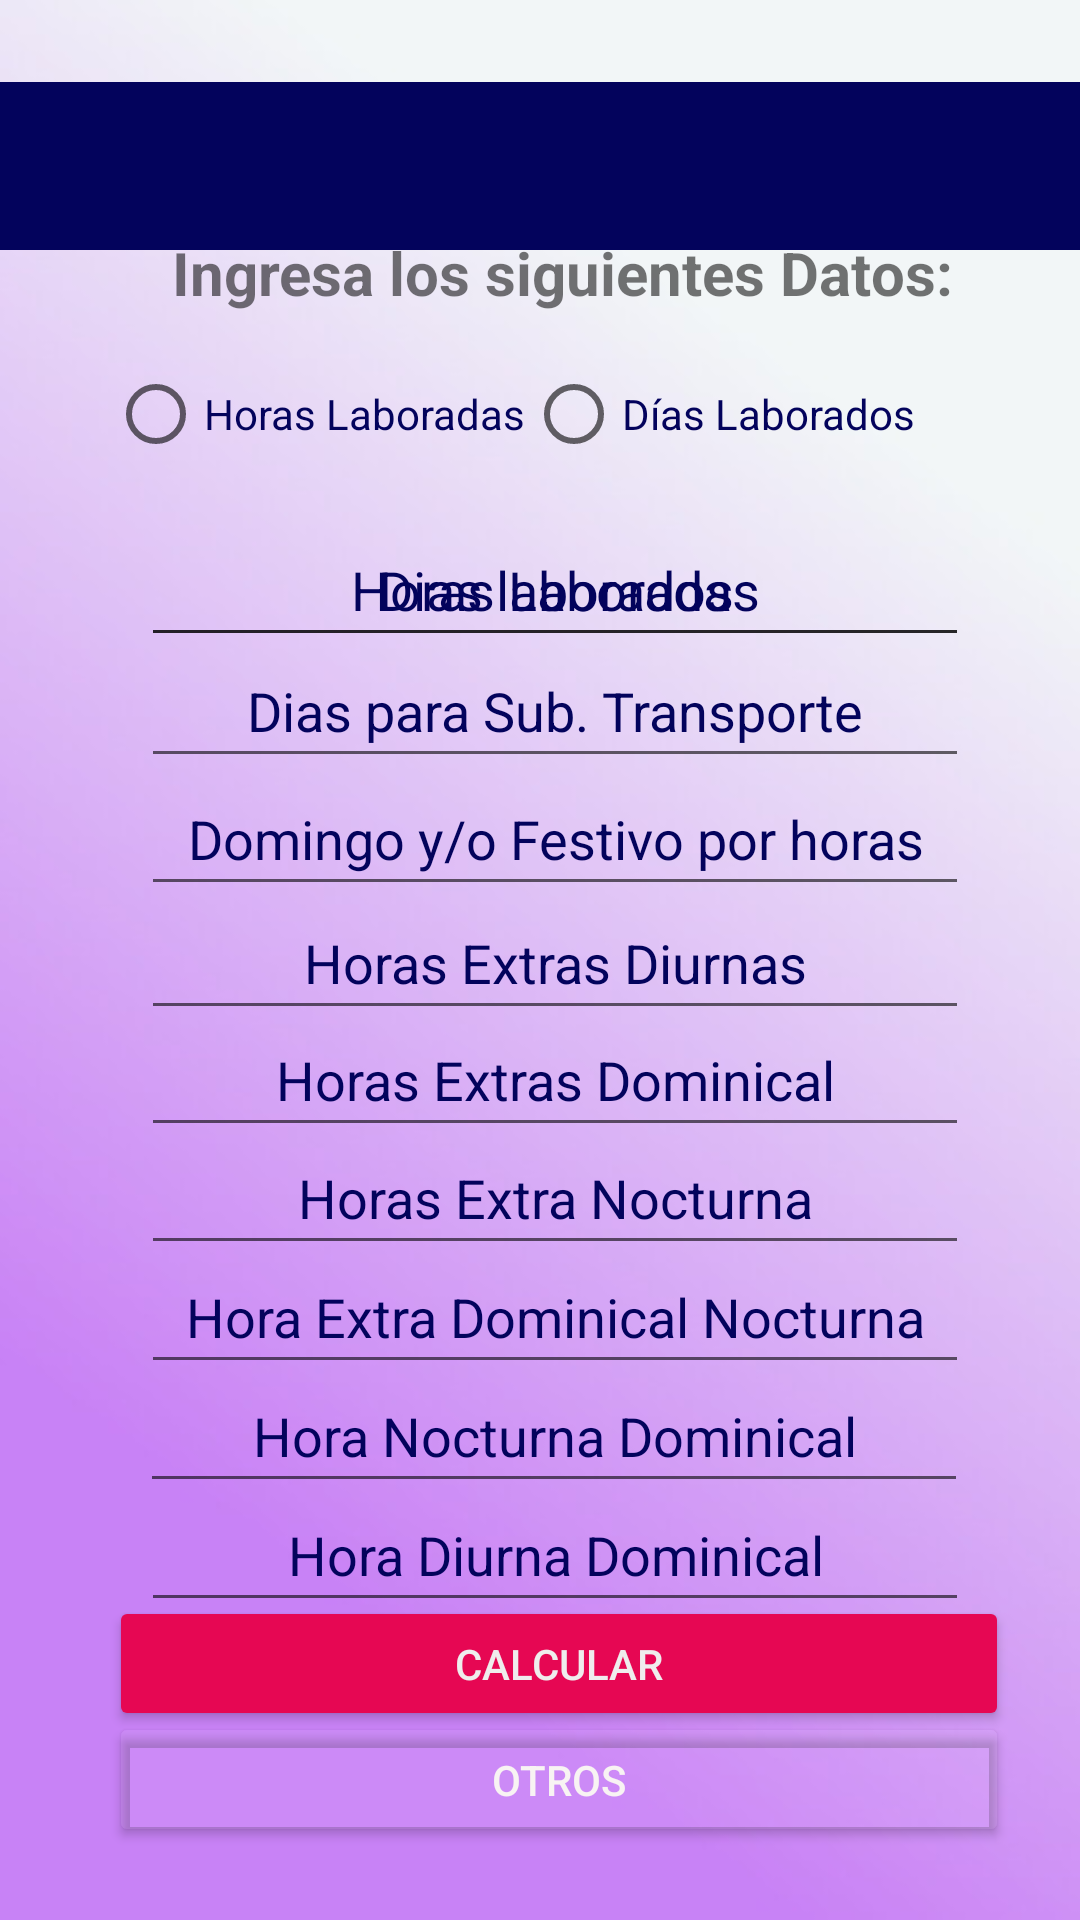

Reconstruct the res/layout file that produces this screen, plus the resources it refers to.
<!-- AndroidManifest.xml: application theme Theme.MyNomina -->
<!-- res/layout/calculadora_final.xml -->
<?xml version="1.0" encoding="utf-8"?>
<androidx.constraintlayout.widget.ConstraintLayout xmlns:android="http://schemas.android.com/apk/res/android"
    xmlns:app="http://schemas.android.com/apk/res-auto"
    xmlns:tools="http://schemas.android.com/tools"
    android:id="@+id/main"
    android:layout_width="match_parent"
    android:layout_height="match_parent"
    android:background="@drawable/fondo"
    tools:context=".calculadora_Final">

    

    
    

    <Button
        android:id="@+id/btnOtros"
        android:layout_width="300dp"
        android:layout_height="45dp"
        android:backgroundTint="#11FFFFFF"
        android:text="OTROS"
        android:textColor="#F8F3F3"
        app:layout_constraintBottom_toBottomOf="parent"
        app:layout_constraintEnd_toEndOf="parent"
        app:layout_constraintHorizontal_bias="0.603"
        app:layout_constraintStart_toStartOf="parent"
        app:layout_constraintTop_toTopOf="parent"
        app:layout_constraintVertical_bias="0.959" />

    <androidx.appcompat.widget.Toolbar
        android:id="@+id/toolBar"
        android:layout_width="match_parent"
        android:layout_height="?attr/actionBarSize"
        android:background="@color/color_toolbar"
        app:layout_constraintBottom_toBottomOf="parent"
        app:layout_constraintEnd_toEndOf="parent"
        app:layout_constraintHorizontal_bias="0.0"
        app:layout_constraintStart_toStartOf="parent"
        app:layout_constraintTop_toTopOf="parent"
        app:layout_constraintVertical_bias="0.047"
        app:titleTextColor="@color/color_texto_toolbar" />

    <TextView
        android:id="@+id/textView2"
        android:layout_width="wrap_content"
        android:layout_height="wrap_content"
        android:text="Ingresa los siguientes Datos:"
        android:textAlignment="center"
        android:textSize="20sp"
        android:textStyle="bold"
        android:typeface="sans"
        app:layout_constraintBottom_toBottomOf="parent"
        app:layout_constraintEnd_toEndOf="parent"
        app:layout_constraintHorizontal_bias="0.575"
        app:layout_constraintStart_toStartOf="parent"
        app:layout_constraintTop_toTopOf="parent"
        app:layout_constraintVertical_bias="0.126" />

    <RadioGroup
        android:id="@+id/radioGroupContainer"
        android:layout_width="300dp"
        android:layout_height="53dp"
        android:orientation="horizontal"
        app:layout_constraintBottom_toBottomOf="parent"
        app:layout_constraintEnd_toEndOf="parent"
        app:layout_constraintHorizontal_bias="0.601"
        app:layout_constraintStart_toStartOf="parent"
        app:layout_constraintTop_toTopOf="parent"
        app:layout_constraintVertical_bias="0.194">

        <RadioButton
            android:id="@+id/radioButtonHoursWorked"
            android:layout_width="wrap_content"
            android:layout_height="wrap_content"
            android:text="Horas Laboradas"
            android:textColor="#03035C" />

        <RadioButton
            android:id="@+id/radioButtonDaysWorked"
            android:layout_width="wrap_content"
            android:layout_height="wrap_content"
            android:text="Días Laborados"
            android:textColor="#03035C" />

    </RadioGroup>

    <EditText
        android:id="@+id/HorasLsb"
        android:layout_width="276dp"
        android:layout_height="48dp"
        android:ems="10"
        android:hint="Horas Laboradas"
        android:inputType="number"
        android:textAlignment="center"
        android:textColor="#03035C"
        android:textColorHint="#03035C"
        app:layout_constraintBottom_toBottomOf="parent"
        app:layout_constraintEnd_toEndOf="parent"
        app:layout_constraintHorizontal_bias="0.561"
        app:layout_constraintStart_toStartOf="parent"
        app:layout_constraintTop_toTopOf="parent"
        app:layout_constraintVertical_bias="0.289" />

    <EditText
        android:id="@+id/subTrans"
        android:layout_width="276dp"
        android:layout_height="48dp"
        android:ems="10"
        android:hint="Dias para Sub. Transporte"
        android:inputType="number"
        android:textAlignment="center"
        android:textColor="#03035C"
        android:textColorHint="#03035C"
        app:layout_constraintBottom_toBottomOf="parent"
        app:layout_constraintEnd_toEndOf="parent"
        app:layout_constraintHorizontal_bias="0.561"
        app:layout_constraintStart_toStartOf="parent"
        app:layout_constraintTop_toTopOf="parent"
        app:layout_constraintVertical_bias="0.357" />

    <EditText
        android:id="@+id/domYFest"
        android:layout_width="276dp"
        android:layout_height="48dp"
        android:ems="10"
        android:hint="Domingo y/o Festivo por horas"
        android:inputType="number"
        android:textAlignment="center"
        android:textColor="#03035C"
        android:textColorHint="#03035C"
        app:layout_constraintBottom_toBottomOf="parent"
        app:layout_constraintEnd_toEndOf="parent"
        app:layout_constraintHorizontal_bias="0.561"
        app:layout_constraintStart_toStartOf="parent"
        app:layout_constraintTop_toTopOf="parent"
        app:layout_constraintVertical_bias="0.429" />

    <EditText
        android:id="@+id/hrsED"
        android:layout_width="276dp"
        android:layout_height="48dp"
        android:ems="10"
        android:hint="Horas Extras Diurnas"
        android:inputType="number"
        android:textAlignment="center"
        android:textColor="#03035C"
        android:textColorHint="#03035C"
        app:layout_constraintBottom_toBottomOf="parent"
        app:layout_constraintEnd_toEndOf="parent"
        app:layout_constraintHorizontal_bias="0.561"
        app:layout_constraintStart_toStartOf="parent"
        app:layout_constraintTop_toTopOf="parent"
        app:layout_constraintVertical_bias="0.499" />

    <EditText
        android:id="@+id/hrsEDF"
        android:layout_width="276dp"
        android:layout_height="48dp"
        android:ems="10"
        android:hint="Horas Extras Dominical"
        android:inputType="number"
        android:textAlignment="center"
        android:textColor="#03035C"
        android:textColorHint="#03035C"
        app:layout_constraintBottom_toBottomOf="parent"
        app:layout_constraintEnd_toEndOf="parent"
        app:layout_constraintHorizontal_bias="0.561"
        app:layout_constraintStart_toStartOf="parent"
        app:layout_constraintTop_toTopOf="parent"
        app:layout_constraintVertical_bias="0.565" />

    <EditText
        android:id="@+id/hrsEN"
        android:layout_width="276dp"
        android:layout_height="48dp"
        android:ems="10"
        android:hint="Horas Extra Nocturna"
        android:inputType="number"
        android:textAlignment="center"
        android:textColor="#03035C"
        android:textColorHint="#03035C"
        app:layout_constraintBottom_toBottomOf="parent"
        app:layout_constraintEnd_toEndOf="parent"
        app:layout_constraintHorizontal_bias="0.561"
        app:layout_constraintStart_toStartOf="parent"
        app:layout_constraintTop_toTopOf="parent"
        app:layout_constraintVertical_bias="0.631" />

    <EditText
        android:id="@+id/hrsEND"
        android:layout_width="276dp"
        android:layout_height="48dp"
        android:ems="10"
        android:hint="Hora Extra Dominical Nocturna"
        android:inputType="number"
        android:textAlignment="center"
        android:textColor="#03035C"
        android:textColorHint="#03035C"
        app:layout_constraintBottom_toBottomOf="parent"
        app:layout_constraintEnd_toEndOf="parent"
        app:layout_constraintHorizontal_bias="0.561"
        app:layout_constraintStart_toStartOf="parent"
        app:layout_constraintTop_toTopOf="parent"
        app:layout_constraintVertical_bias="0.698" />

    <EditText
        android:id="@+id/hrsND"
        android:layout_width="276dp"
        android:layout_height="48dp"
        android:ems="10"
        android:hint="Hora Nocturna Dominical"
        android:inputType="number"
        android:textAlignment="center"
        android:textColor="#03035C"
        android:textColorHighlight="#00BCD4"
        android:textColorHint="#03035C"
        app:layout_constraintBottom_toBottomOf="parent"
        app:layout_constraintEnd_toEndOf="parent"
        app:layout_constraintHorizontal_bias="0.556"
        app:layout_constraintStart_toStartOf="parent"
        app:layout_constraintTop_toTopOf="parent"
        app:layout_constraintVertical_bias="0.765" />

    <EditText
        android:id="@+id/hrsDD"
        android:layout_width="276dp"
        android:layout_height="48dp"
        android:ems="10"
        android:hint="Hora Diurna Dominical"
        android:inputType="number"
        android:textAlignment="center"
        android:textColor="#03035C"
        android:textColorHint="#03035C"
        app:layout_constraintBottom_toBottomOf="parent"
        app:layout_constraintEnd_toEndOf="parent"
        app:layout_constraintHorizontal_bias="0.561"
        app:layout_constraintStart_toStartOf="parent"
        app:layout_constraintTop_toTopOf="parent"
        app:layout_constraintVertical_bias="0.832" />

    <EditText
        android:id="@+id/DiasLab"
        android:layout_width="276dp"
        android:layout_height="48dp"
        android:ems="10"
        android:hint="Dias laborados"
        android:inputType="number"
        android:textAlignment="center"
        android:textColor="#03035C"
        android:textColorHint="#03035C"
        app:layout_constraintBottom_toBottomOf="parent"
        app:layout_constraintEnd_toEndOf="parent"
        app:layout_constraintHorizontal_bias="0.561"
        app:layout_constraintStart_toStartOf="parent"
        app:layout_constraintTop_toTopOf="parent"
        app:layout_constraintVertical_bias="0.289" />

    <Button
        android:id="@+id/btnCalcular"
        android:layout_width="300dp"
        android:layout_height="45dp"
        android:layout_marginTop="16dp"
        android:backgroundTint="#E60753"
        android:text="CALCULAR"
        android:textColor="#EFEDED"
        app:layout_constraintBottom_toBottomOf="parent"
        app:layout_constraintEnd_toEndOf="parent"
        app:layout_constraintHorizontal_bias="0.603"
        app:layout_constraintStart_toStartOf="parent"
        app:layout_constraintTop_toTopOf="parent"
        app:layout_constraintVertical_bias="0.891" />

</androidx.constraintlayout.widget.ConstraintLayout>
<!-- resources referenced by this layout -->
<resources>
  <color name="color_texto_toolbar">#F4F4F9</color>
  <color name="color_toolbar">#03035C</color>
  <!-- drawable fondo: jpg bitmap (drawable, 11128 bytes) -->
  <style name="Theme.MyNomina" parent="Theme.MaterialComponents.Light.NoActionBar">
          <item name="android:navigationBarColor">@color/color_toolbar</item>
          <item name="android:textColorPrimary">@color/white</item>
      </style>
  <color name="white">#FFFFFFFF</color>
</resources>
